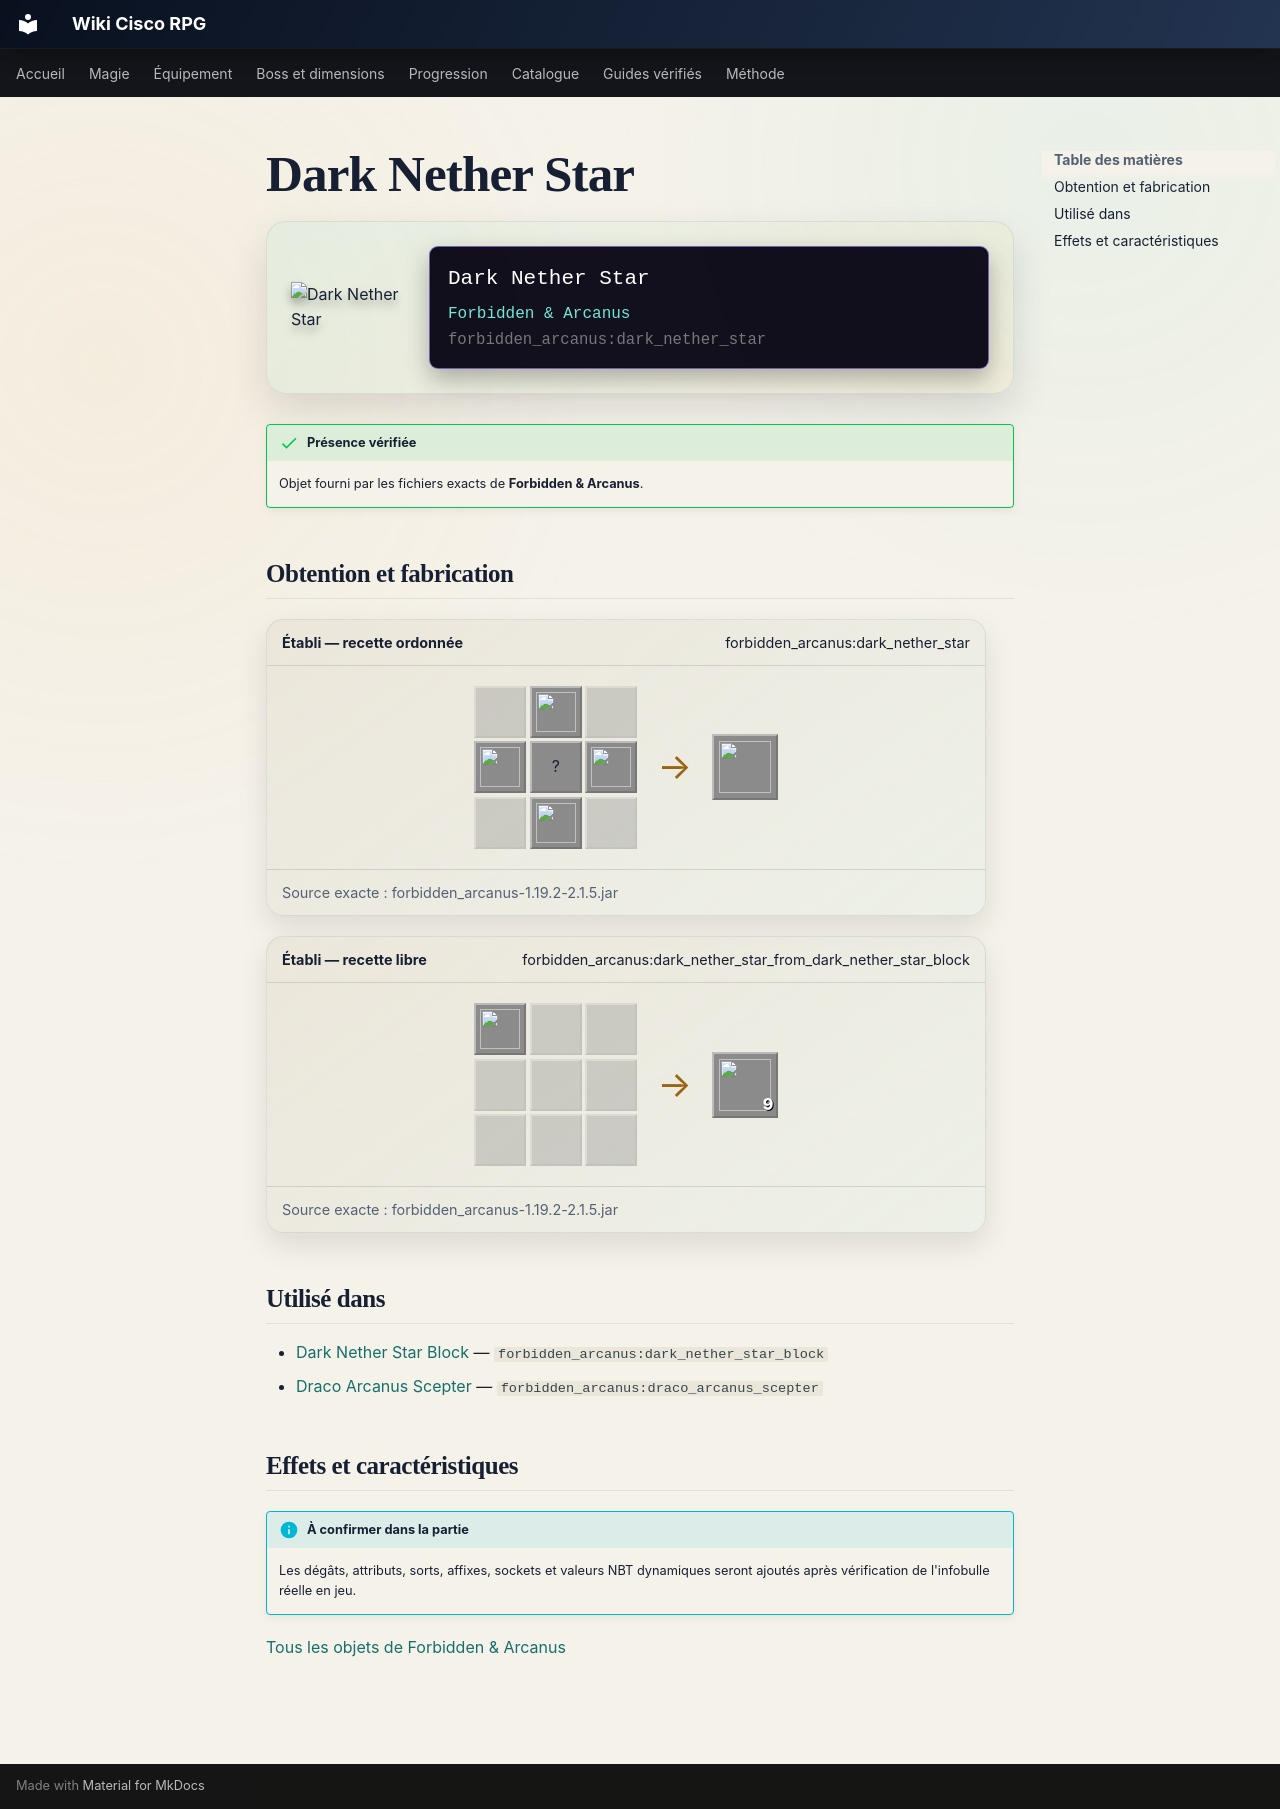

repository: Kloups-Dev/wiki-cisco-rpg · page: catalogue/objets/forbidden_arcanus/dark_nether_star/index.html · generator: mkdocs

# Dark Nether Star

<div class="mc-item-showcase">
<img class="mc-item-icon" src="../../../../assets/generated/items/forbidden_arcanus/dark_nether_star.png" alt="Dark Nether Star">
<div class="mc-tooltip-card">
<div class="mc-tooltip-card__name">Dark Nether Star</div>
<div class="mc-tooltip-card__mod">Forbidden &amp; Arcanus</div>
<div class="mc-tooltip-card__id">forbidden_arcanus:dark_nether_star</div>
</div>
</div>

!!! success "Présence vérifiée"
    Objet fourni par les fichiers exacts de **Forbidden & Arcanus**.

## Obtention et fabrication

<div class="jei-recipe"><div class="jei-recipe__head"><strong>Établi — recette ordonnée</strong><span>forbidden_arcanus:dark_nether_star</span></div><div class="jei-recipe__body"><div class="jei-grid"><span class="jei-slot jei-slot--empty"></span><a class="jei-slot" href="../../../../catalogue/objets/forbidden_arcanus/obsidian_ingot/" title="Obsidian Ingot (forbidden_arcanus:obsidian_ingot)"><img src="../../../../assets/generated/items/forbidden_arcanus/obsidian_ingot.png" alt="" loading="lazy"></a><span class="jei-slot jei-slot--empty"></span><a class="jei-slot" href="../../../../catalogue/objets/forbidden_arcanus/obsidian_ingot/" title="Obsidian Ingot (forbidden_arcanus:obsidian_ingot)"><img src="../../../../assets/generated/items/forbidden_arcanus/obsidian_ingot.png" alt="" loading="lazy"></a><span class="jei-slot" title="Nether Star (minecraft:nether_star)">?</span><a class="jei-slot" href="../../../../catalogue/objets/forbidden_arcanus/obsidian_ingot/" title="Obsidian Ingot (forbidden_arcanus:obsidian_ingot)"><img src="../../../../assets/generated/items/forbidden_arcanus/obsidian_ingot.png" alt="" loading="lazy"></a><span class="jei-slot jei-slot--empty"></span><a class="jei-slot" href="../../../../catalogue/objets/forbidden_arcanus/obsidian_ingot/" title="Obsidian Ingot (forbidden_arcanus:obsidian_ingot)"><img src="../../../../assets/generated/items/forbidden_arcanus/obsidian_ingot.png" alt="" loading="lazy"></a><span class="jei-slot jei-slot--empty"></span></div><span class="jei-arrow">→</span><span class="jei-slot jei-slot--result"><img src="../../../../assets/generated/items/forbidden_arcanus/dark_nether_star.png" alt=""></span></div><div class="jei-recipe__source">Source exacte : forbidden_arcanus-1.19.2-2.1.5.jar</div></div>
<div class="jei-recipe"><div class="jei-recipe__head"><strong>Établi — recette libre</strong><span>forbidden_arcanus:dark_nether_star_from_dark_nether_star_block</span></div><div class="jei-recipe__body"><div class="jei-grid"><a class="jei-slot" href="../../../../catalogue/objets/forbidden_arcanus/dark_nether_star_block/" title="Dark Nether Star Block (forbidden_arcanus:dark_nether_star_block)"><img src="../../../../assets/generated/items/forbidden_arcanus/dark_nether_star_block.png" alt="" loading="lazy"></a><span class="jei-slot jei-slot--empty"></span><span class="jei-slot jei-slot--empty"></span><span class="jei-slot jei-slot--empty"></span><span class="jei-slot jei-slot--empty"></span><span class="jei-slot jei-slot--empty"></span><span class="jei-slot jei-slot--empty"></span><span class="jei-slot jei-slot--empty"></span><span class="jei-slot jei-slot--empty"></span></div><span class="jei-arrow">→</span><span class="jei-slot jei-slot--result"><img src="../../../../assets/generated/items/forbidden_arcanus/dark_nether_star.png" alt=""><span class="jei-count">9</span></span></div><div class="jei-recipe__source">Source exacte : forbidden_arcanus-1.19.2-2.1.5.jar</div></div>

## Utilisé dans

- [Dark Nether Star Block](../../../catalogue/objets/forbidden_arcanus/dark_nether_star_block.md) — <code>forbidden_arcanus:dark_nether_star_block</code>
- [Draco Arcanus Scepter](../../../catalogue/objets/forbidden_arcanus/draco_arcanus_scepter.md) — <code>forbidden_arcanus:draco_arcanus_scepter</code>

## Effets et caractéristiques

!!! info "À confirmer dans la partie"
    Les dégâts, attributs, sorts, affixes, sockets et valeurs NBT dynamiques seront ajoutés après vérification de l'infobulle réelle en jeu.

[Tous les objets de Forbidden & Arcanus](../../../contenu/forbidden-arcanus.md)
